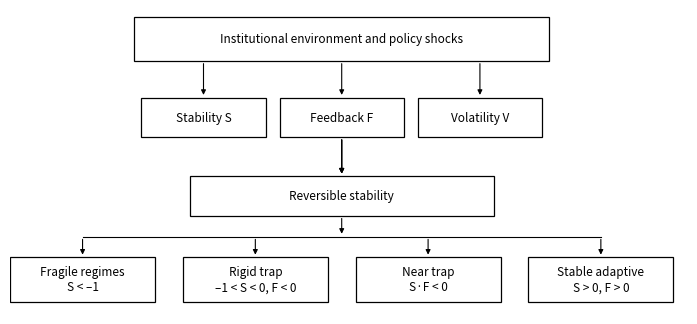

This figure's Python source: (Note: this script raises an exception after producing the figure.)

import os
import matplotlib.pyplot as plt
from matplotlib.patches import Rectangle, FancyArrowPatch
from matplotlib.lines import Line2D

OUTPUT_DIR = r"/Users/MaJun/PycharmProjects/Python(Ajou University)/The Stability Trap Hypothesis/提交代码/Figure 1: Mechanism Diagram"

def add_box(ax, cx, cy, w, h, text, fontsize=8.5):
    """Draw a rectangle centered at (cx, cy) with text; return geometry info."""
    x = cx - w / 2
    y = cy - h / 2
    rect = Rectangle(
        (x, y),
        w,
        h,
        linewidth=0.9,
        edgecolor="black",
        facecolor="none",
    )
    ax.add_patch(rect)
    ax.text(
        cx,
        cy,
        text,
        ha="center",
        va="center",
        fontsize=fontsize,
    )
    return {
        "cx": cx,
        "cy": cy,
        "w": w,
        "h": h,
        "left": x,
        "right": x + w,
        "bottom": y,
        "top": y + h,
    }


def add_vertical_arrow(ax, parent_box, child_box):
    """Straight vertical arrow from parent bottom to child top, aligned to child centre."""
    x = child_box["cx"]
    y_from = parent_box["bottom"]
    y_to = child_box["top"]
    arr = FancyArrowPatch(
        (x, y_from),
        (x, y_to),
        arrowstyle="-|>",
        mutation_scale=7,
        linewidth=0.8,
        color="black",
    )
    ax.add_patch(arr)


def draw_framework(ax):
    ax.set_xlim(0.2, 10)
    ax.set_ylim(1.3, 7.5)
    ax.axis("off")

    # Top: environment
    top = add_box(
        ax,
        cx=5.0,
        cy=6.9,
        w=6.0,
        h=0.9,
        text="Institutional environment and policy shocks",
        fontsize=8.5,
    )

    # S, F, V row – narrower boxes with clear gaps
    y_sfv = 5.3
    w_sfv, h_sfv = 1.8, 0.8
    box_S = add_box(ax, cx=3.0, cy=y_sfv, w=w_sfv, h=h_sfv, text="Stability S")
    box_F = add_box(ax, cx=5.0, cy=y_sfv, w=w_sfv, h=h_sfv, text="Feedback F")
    box_V = add_box(ax, cx=7.0, cy=y_sfv, w=w_sfv, h=h_sfv, text="Volatility V")

    for child in (box_S, box_F, box_V):
        add_vertical_arrow(ax, top, child)

    # Reversible stability
    rev = add_box(
        ax,
        cx=5.0,
        cy=3.7,
        w=4.4,
        h=0.8,
        text="Reversible stability",
        fontsize=8.5,
    )

    # Arrows from S/F/V down to reversible (still straight)
    for parent in (box_S, box_F, box_V):
        add_vertical_arrow(ax, parent, rev)

    # Bottom regimes: four equal boxes, symmetric around x = 5
    y_reg = 2.0
    w_reg, h_reg = 2.1, 0.9
    gap = 0.4
    total_w = 4 * w_reg + 3 * gap
    left = 5.0 - total_w / 2

    centers = [left + w_reg / 2 + i * (w_reg + gap) for i in range(4)]

    box_frag = add_box(
        ax,
        cx=centers[0],
        cy=y_reg,
        w=w_reg,
        h=h_reg,
        text="Fragile regimes\nS < –1",
    )
    box_rigid = add_box(
        ax,
        cx=centers[1],
        cy=y_reg,
        w=w_reg,
        h=h_reg,
        text="Rigid trap\n–1 < S < 0, F < 0",
    )
    box_near = add_box(
        ax,
        cx=centers[2],
        cy=y_reg,
        w=w_reg,
        h=h_reg,
        text="Near trap\nS·F < 0",
    )
    box_adapt = add_box(
        ax,
        cx=centers[3],
        cy=y_reg,
        w=w_reg,
        h=h_reg,
        text="Stable adaptive\nS > 0, F > 0",
    )

    # Horizontal connector under Reversible stability
    y_mid = (rev["bottom"] + box_frag["top"]) / 2.0
    x_left = box_frag["cx"]
    x_right = box_adapt["cx"]
    line = Line2D([x_left, x_right], [y_mid, y_mid], linewidth=0.8, color="black")
    ax.add_line(line)

    # Arrow from Reversible stability down to the horizontal connector (center)
    trunk_arrow = FancyArrowPatch(
        (rev["cx"], rev["bottom"]),
        (rev["cx"], y_mid),
        arrowstyle="-|>",
        mutation_scale=7,
        linewidth=0.8,
        color="black",
    )
    ax.add_patch(trunk_arrow)

    # Vertical arrows from horizontal connector to each regime box
    for child in (box_frag, box_rigid, box_near, box_adapt):
        arr = FancyArrowPatch(
            (child["cx"], y_mid),
            (child["cx"], child["top"]),
            arrowstyle="-|>",
            mutation_scale=7,
            linewidth=0.8,
            color="black",
        )
        ax.add_patch(arr)

def main():
    import matplotlib as mpl

    width_mm = 183.0
    width_in = width_mm / 25.4
    height_in = width_in * 0.45

    fig, ax = plt.subplots(figsize=(width_in, height_in))
    draw_framework(ax)

    fig.subplots_adjust(left=0.03, right=0.97, top=0.97, bottom=0.03)

    os.makedirs(OUTPUT_DIR, exist_ok=True)
    png_path = os.path.join(OUTPUT_DIR, "Figure_1.png")
    svg_path = os.path.join(OUTPUT_DIR, "Figure_1.svg")

    mpl.rcParams['savefig.bbox'] = 'standard'
    mpl.rcParams['savefig.pad_inches'] = 0.05

    fig.savefig(png_path, dpi=1000, pil_kwargs={"dpi": (1000, 1000)})
    fig.savefig(svg_path)

    plt.close(fig)
    print("Saved:", png_path)
    print("Saved:", svg_path)


if __name__ == "__main__":
    main()
